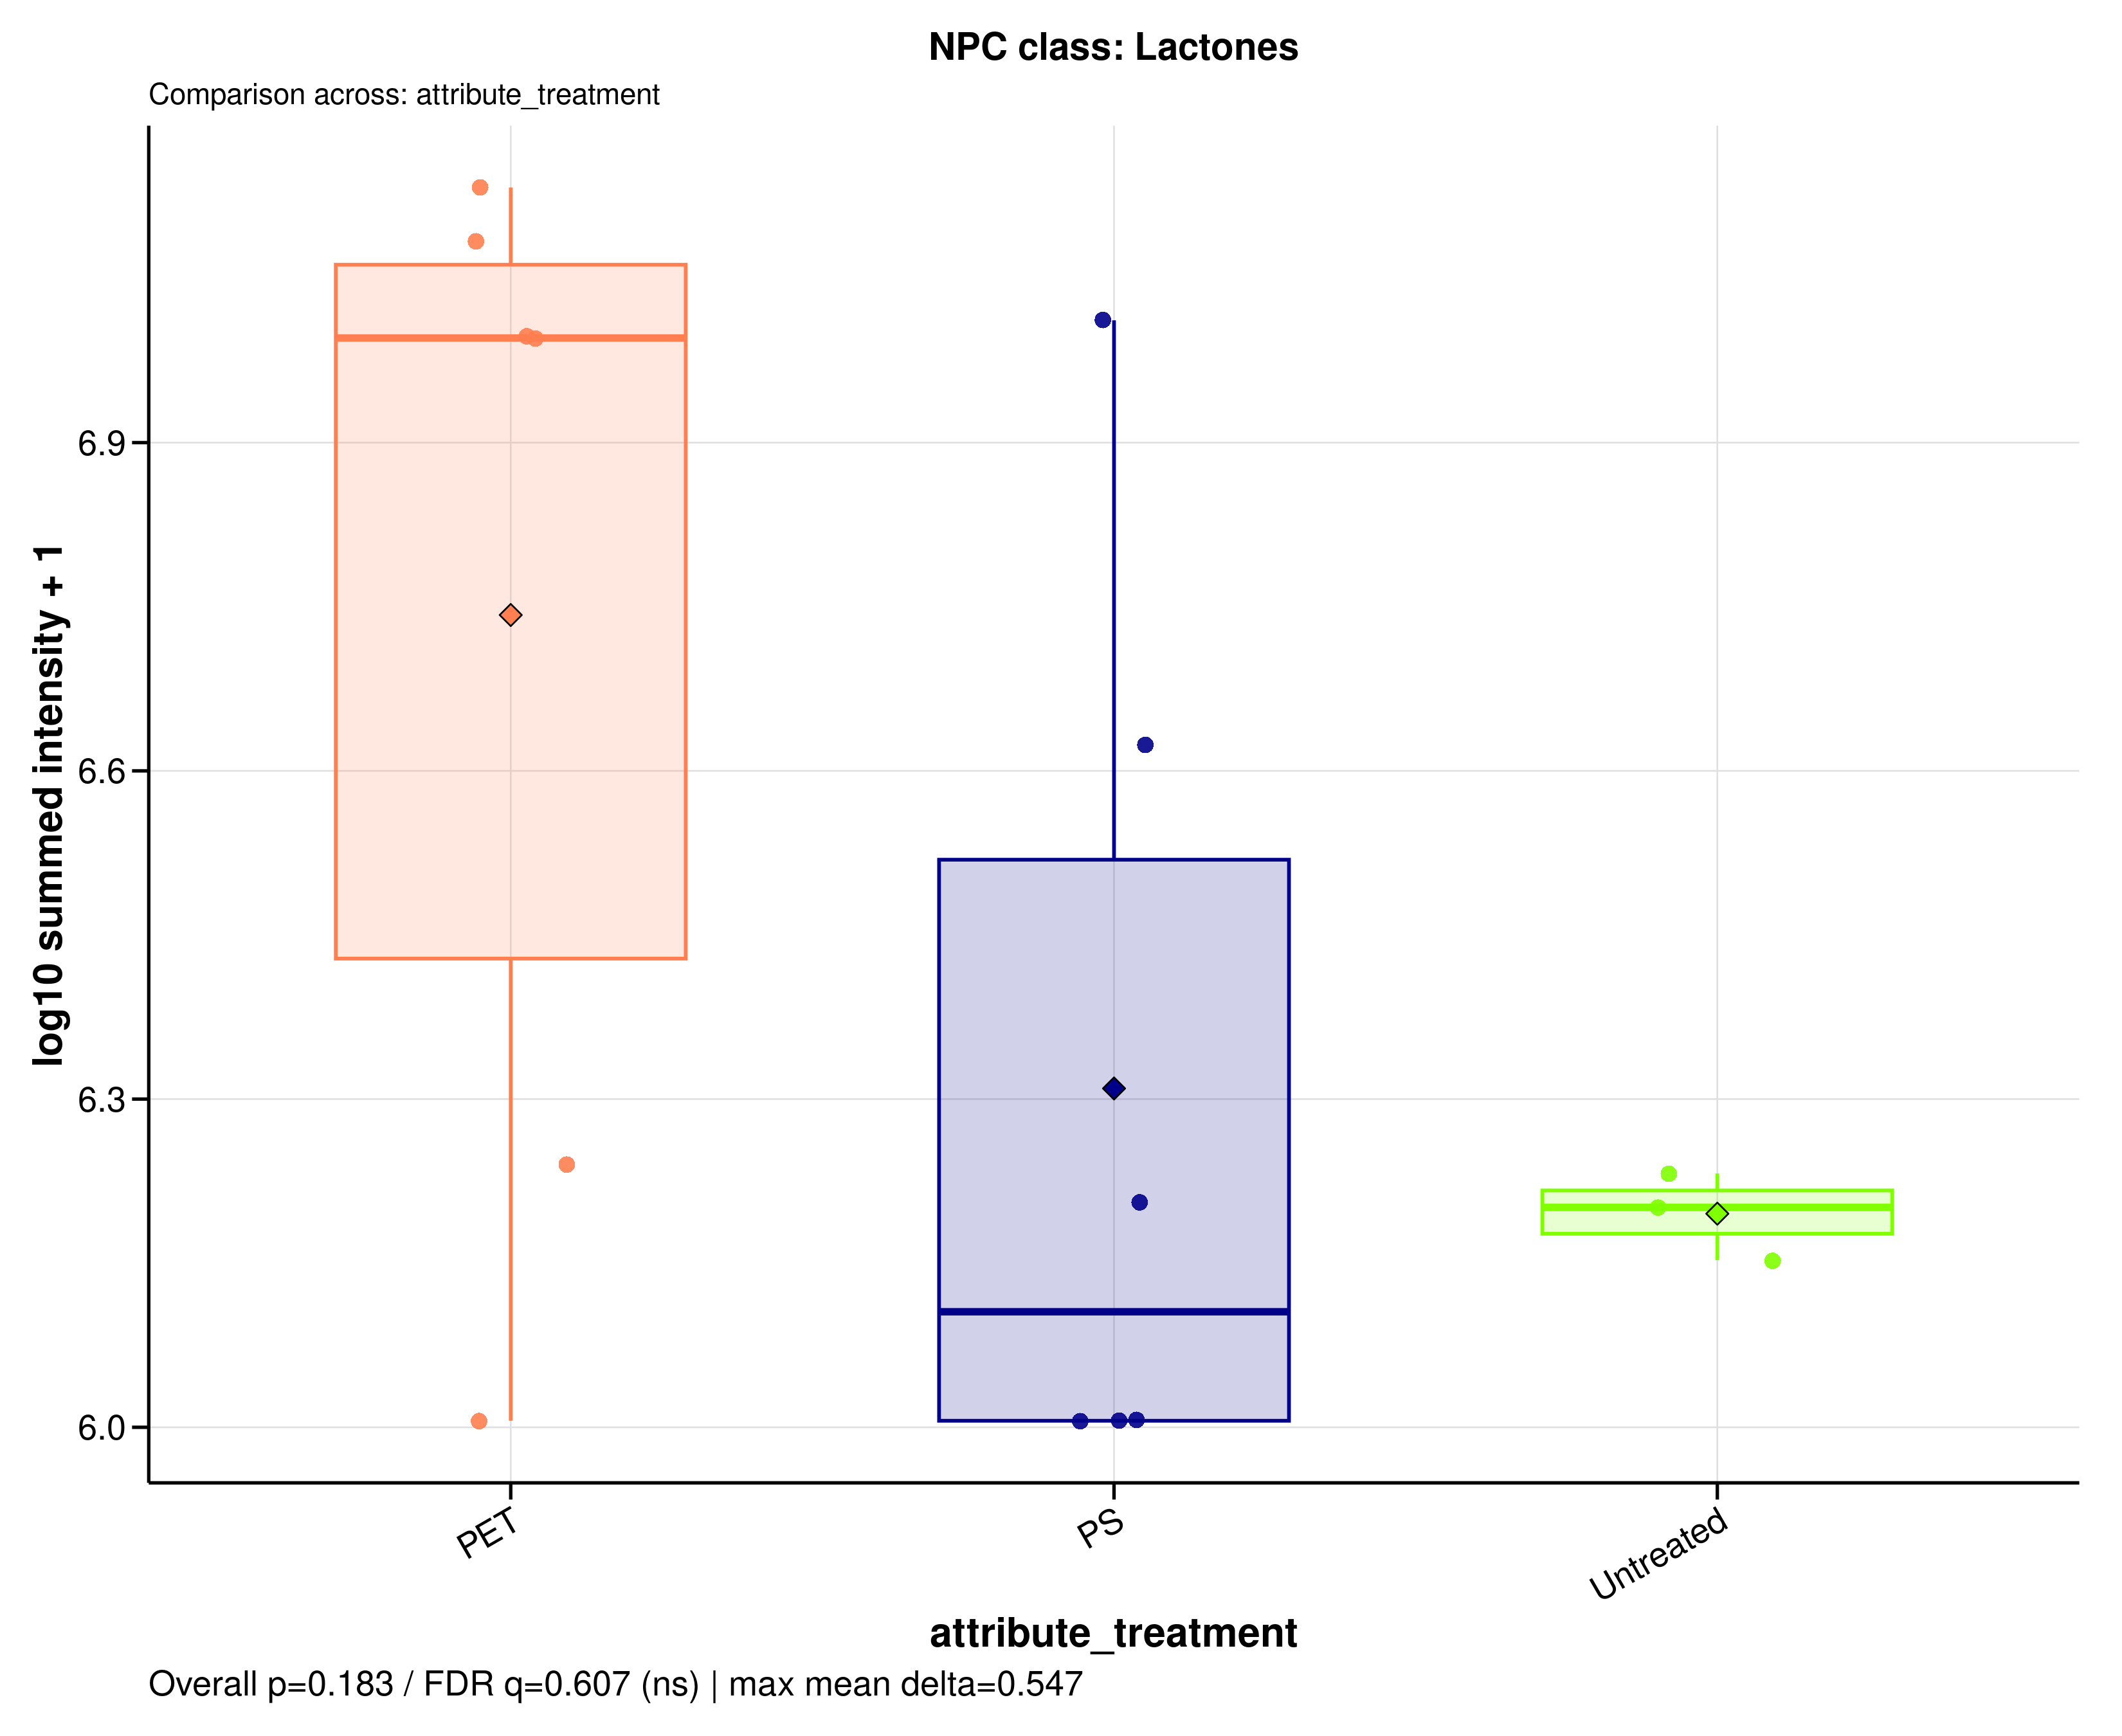

Source data for this figure (header and first rows):
sample_id	group	data_source	npc_level	npc_term	npc_label	npc_plot_label	npc_pathway	npc_superclass	npc_class	n_features	summed_intensity	plot_intensity	npc_overall_test	npc_overall_p_value	npc_overall_q_value	npc_overall_significance	npc_max_mean_difference	npc_max_median_difference
A549_110626_PET05	PET	raw	class	Lactones	NPC class: Lactones	Lactones	Fatty acids	Fatty esters	Lactones	1	12150917	7.085	kruskal_wallis	0.1828	0.6072	ns	0.5472	0.89
A549_110626_PET100	PET	raw	class	Lactones	NPC class: Lactones	Lactones	Fatty acids	Fatty esters	Lactones	1	9923007	6.997	kruskal_wallis	0.1828	0.6072	ns	0.5472	0.89
A549_110626_PS05	PS	raw	class	Lactones	NPC class: Lactones	Lactones	Fatty acids	Fatty esters	Lactones	1	4200498	6.623	kruskal_wallis	0.1828	0.6072	ns	0.5472	0.89
A549_110626_PS100	PS	raw	class	Lactones	NPC class: Lactones	Lactones	Fatty acids	Fatty esters	Lactones	1	10274859	7.012	kruskal_wallis	0.1828	0.6072	ns	0.5472	0.89
A549_110626_untreated	Untreated	raw	class	Lactones	NPC class: Lactones	Lactones	Fatty acids	Fatty esters	Lactones	1	1706159	6.232	kruskal_wallis	0.1828	0.6072	ns	0.5472	0.89
A549_180626_PET05	PET	raw	class	Lactones	NPC class: Lactones	Lactones	Fatty acids	Fatty esters	Lactones	1	9875227	6.995	kruskal_wallis	0.1828	0.6072	ns	0.5472	0.89
A549_180626_PET100	PET	raw	class	Lactones	NPC class: Lactones	Lactones	Fatty acids	Fatty esters	Lactones	1	1013874	6.006	kruskal_wallis	0.1828	0.6072	ns	0.5472	0.89
A549_180626_PS05	PS	raw	class	Lactones	NPC class: Lactones	Lactones	Fatty acids	Fatty esters	Lactones	1	1013874	6.006	kruskal_wallis	0.1828	0.6072	ns	0.5472	0.89
A549_180626_PS100	PS	raw	class	Lactones	NPC class: Lactones	Lactones	Fatty acids	Fatty esters	Lactones	1	1013874	6.006	kruskal_wallis	0.1828	0.6072	ns	0.5472	0.89
A549_180626_untreated	Untreated	raw	class	Lactones	NPC class: Lactones	Lactones	Fatty acids	Fatty esters	Lactones	1	1588560	6.201	kruskal_wallis	0.1828	0.6072	ns	0.5472	0.89
A549_210626_PET05	PET	raw	class	Lactones	NPC class: Lactones	Lactones	Fatty acids	Fatty esters	Lactones	1	1736534	6.24	kruskal_wallis	0.1828	0.6072	ns	0.5472	0.89
A549_210626_PET100	PET	raw	class	Lactones	NPC class: Lactones	Lactones	Fatty acids	Fatty esters	Lactones	1	13588868	7.133	kruskal_wallis	0.1828	0.6072	ns	0.5472	0.89
A549_210626_PS05	PS	raw	class	Lactones	NPC class: Lactones	Lactones	Fatty acids	Fatty esters	Lactones	1	1604090	6.205	kruskal_wallis	0.1828	0.6072	ns	0.5472	0.89
A549_210626_PS100	PS	raw	class	Lactones	NPC class: Lactones	Lactones	Fatty acids	Fatty esters	Lactones	1	1013874	6.006	kruskal_wallis	0.1828	0.6072	ns	0.5472	0.89
A549_210626_untreated	Untreated	raw	class	Lactones	NPC class: Lactones	Lactones	Fatty acids	Fatty esters	Lactones	1	1421631	6.153	kruskal_wallis	0.1828	0.6072	ns	0.5472	0.89
